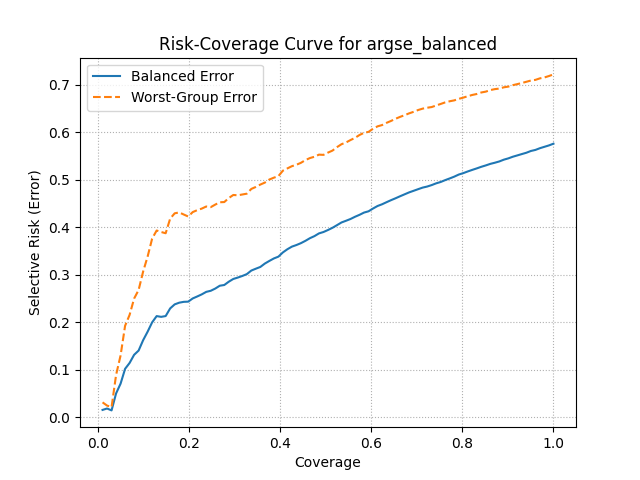

The table this chart was drawn from, first rows:
coverage, balanced_error, worst_error
0.0099, 0.01587, 0.03175
0.0198, 0.01883, 0.025
0.0297, 0.01485, 0.02174
0.0396, 0.05053, 0.08929
0.0495, 0.07109, 0.1304
0.0594, 0.1023, 0.1928
0.0693, 0.1146, 0.2157
0.0792, 0.1317, 0.25
0.0891, 0.1407, 0.2681
0.099, 0.1624, 0.3067
0.1089, 0.1804, 0.3385
0.1188, 0.2, 0.3761
0.1287, 0.2132, 0.3931
0.1386, 0.2116, 0.39
0.1485, 0.2132, 0.3874
0.1584, 0.2293, 0.4182
0.1683, 0.2378, 0.4293
0.1782, 0.2413, 0.4312
0.1881, 0.2431, 0.4268
0.198, 0.2435, 0.4226
0.2079, 0.2503, 0.4319
0.2178, 0.2544, 0.4359
0.2277, 0.2588, 0.4392
0.2376, 0.2641, 0.4436
0.2475, 0.2664, 0.4423
0.2574, 0.2711, 0.4476
0.2673, 0.277, 0.4525
0.2772, 0.2785, 0.453
0.2871, 0.2855, 0.4615
0.297, 0.2912, 0.4678
0.3069, 0.2942, 0.4672
0.3168, 0.2975, 0.4689
0.3267, 0.3014, 0.4706
0.3366, 0.3089, 0.4806
0.3465, 0.3128, 0.4848
0.3564, 0.3165, 0.4897
0.3663, 0.3237, 0.4939
0.3762, 0.3292, 0.5004
0.3861, 0.3344, 0.5042
0.396, 0.3381, 0.5075
0.4059, 0.3471, 0.519
0.4158, 0.3538, 0.5237
0.4257, 0.3592, 0.5284
0.4356, 0.3626, 0.5314
0.4455, 0.3666, 0.5355
0.4554, 0.3715, 0.5412
0.4653, 0.377, 0.5455
0.4752, 0.3814, 0.5482
0.4851, 0.387, 0.5527
0.495, 0.39, 0.5522
0.5049, 0.3942, 0.5569
0.5148, 0.3988, 0.5612
0.5247, 0.4044, 0.5684
0.5346, 0.4101, 0.5746
0.5445, 0.4136, 0.5783
0.5544, 0.4174, 0.5834
0.5643, 0.422, 0.588
0.5742, 0.4261, 0.594
0.5841, 0.4309, 0.5986
0.594, 0.4335, 0.6005
... 41 more rows
